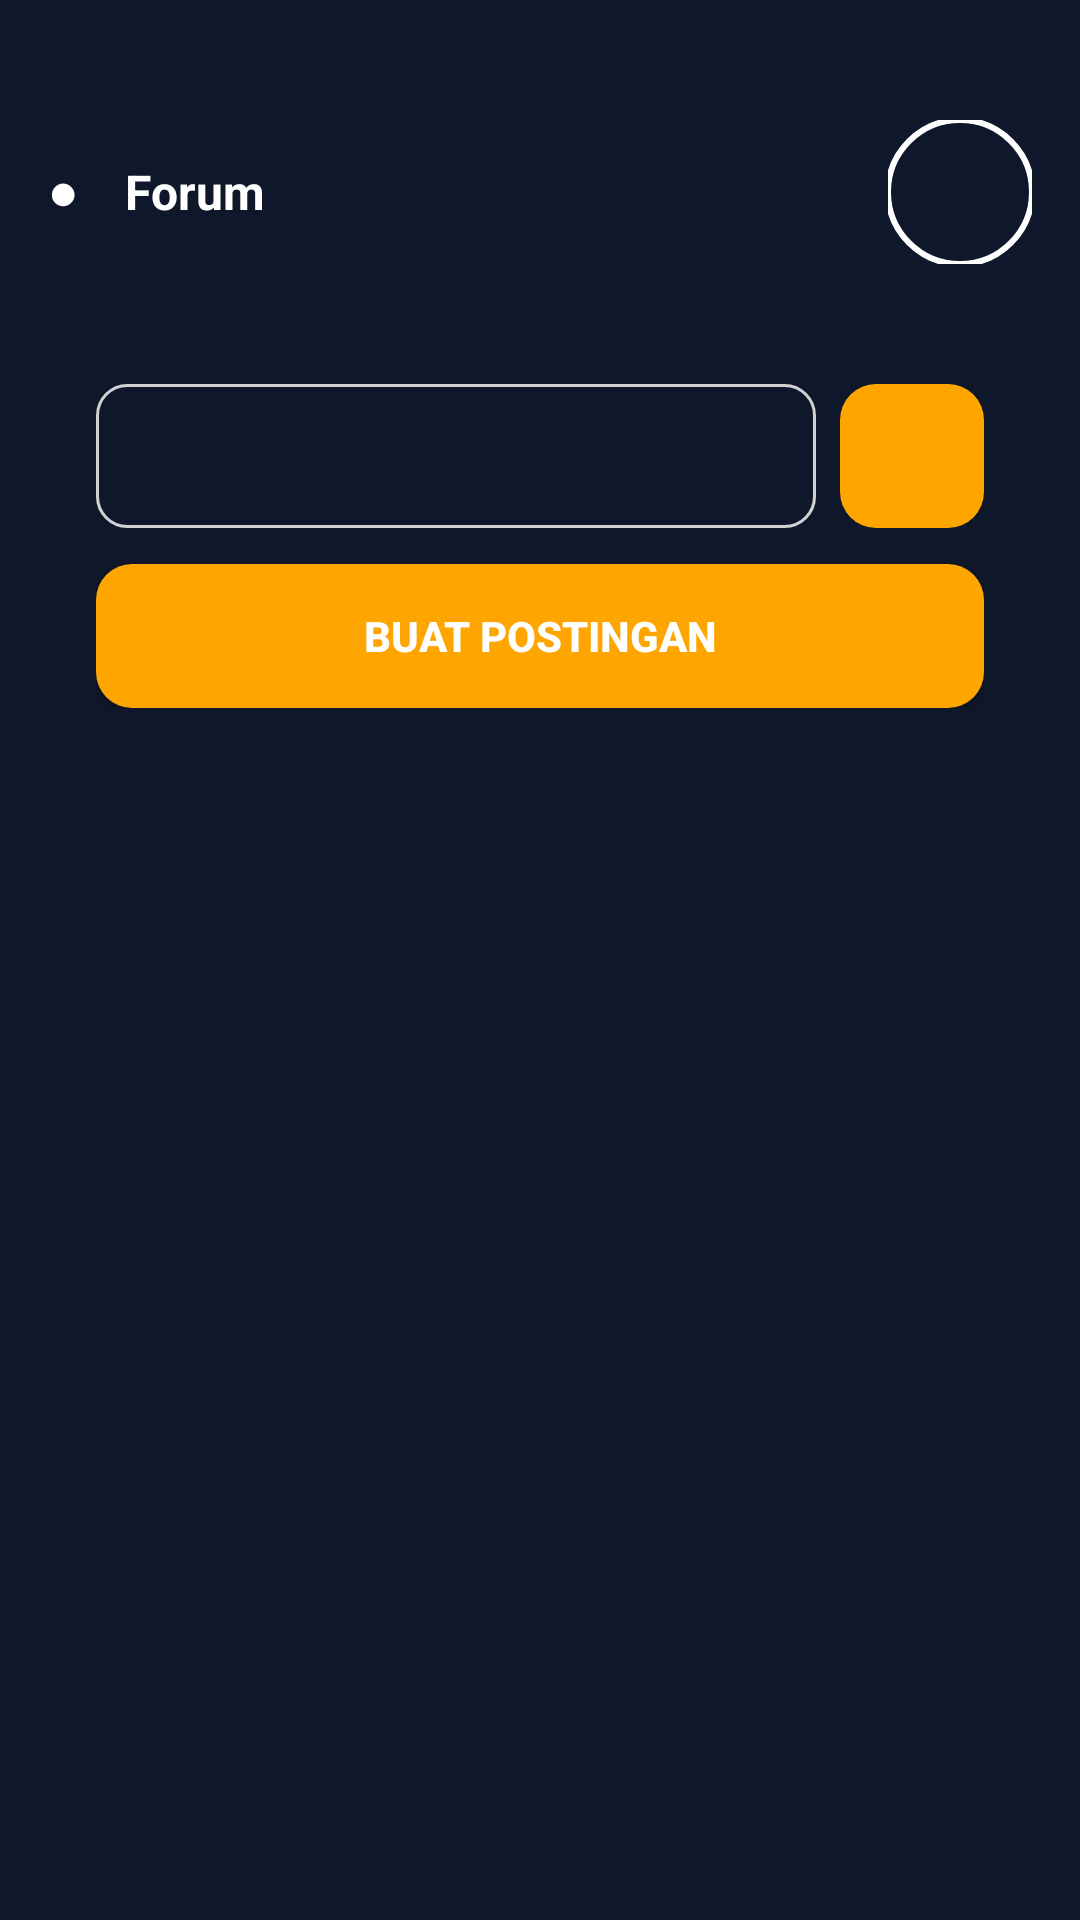

Layout XML and referenced resources for this Android screen:
<!-- AndroidManifest.xml: application theme AppTheme -->
<!-- res/layout/fragment_forum.xml -->
<?xml version="1.0" encoding="utf-8"?>
<androidx.core.widget.NestedScrollView xmlns:android="http://schemas.android.com/apk/res/android"
    xmlns:app="http://schemas.android.com/apk/res-auto"
    android:id="@+id/forumScrollView"
    android:layout_width="match_parent"
    android:layout_height="match_parent"
    android:background="@color/primary"
    android:padding="16dp">

    <LinearLayout
        android:layout_width="match_parent"
        android:layout_height="wrap_content"
        android:orientation="vertical"
        android:layout_marginTop="24dp">

        
        <LinearLayout
            android:layout_width="match_parent"
            android:layout_height="wrap_content"
            android:orientation="horizontal"
            android:gravity="center_vertical"
            android:layout_marginBottom="16dp">

            
            <TextView
                android:id="@+id/forumTitleTextView"
                android:layout_width="0dp"
                android:layout_height="wrap_content"
                android:layout_weight="1"
                android:text="●    Forum"
                android:textColor="@color/white"
                android:textStyle="bold"
                android:textSize="16sp" />


            
            <com.google.android.material.imageview.ShapeableImageView
                android:id="@+id/profileImage"
                android:layout_width="48dp"
                android:layout_height="48dp"
                android:layout_marginStart="8dp"
                android:scaleType="centerCrop"
                app:shapeAppearanceOverlay="@style/CircleImageView"
                app:strokeColor="@color/white"
                app:strokeWidth="2dp"/>

        </LinearLayout>

        
        <LinearLayout
            android:layout_width="match_parent"
            android:layout_height="wrap_content"
            android:orientation="vertical"
            android:background="@drawable/rounded_white"
            android:padding="16dp"
            android:layout_marginTop="8dp"
            android:layout_marginBottom="16dp">

            
            <LinearLayout
                android:layout_width="match_parent"
                android:layout_height="wrap_content"
                android:orientation="horizontal">

                <EditText
                    android:id="@+id/searchEditText"
                    android:layout_width="0dp"
                    android:layout_weight="1"
                    android:layout_height="48dp"
                    android:hint="Cari Topik"
                    android:textSize="14sp"
                    android:background="@drawable/edit_text_bg"
                    android:paddingHorizontal="12dp"/>

                <ImageButton
                    android:id="@+id/btnSearch"
                    android:layout_width="48dp"
                    android:layout_height="48dp"
                    android:background="@drawable/bg_button_orange"
                    android:src="@drawable/ic_search"
                    android:layout_marginStart="8dp"
                    app:tint="#FFFFFF" />
            </LinearLayout>

            
            <Button
                android:id="@+id/btnBuatPostingan"
                android:layout_width="match_parent"
                android:layout_height="48dp"
                android:text="Buat Postingan"
                android:textStyle="bold"
                android:textColor="#FFFFFF"
                android:background="@drawable/bg_button_orange"
                app:backgroundTint="@null"
                android:layout_marginTop="12dp"/>

        </LinearLayout>


        <androidx.recyclerview.widget.RecyclerView
            android:id="@+id/forumRecyclerView"
            android:layout_width="match_parent"
            android:layout_height="wrap_content"
            android:nestedScrollingEnabled="false"
            android:layout_marginBottom="16dp" />

        <ProgressBar
            android:id="@+id/forumProgressBar"
            android:layout_width="wrap_content"
            android:layout_height="wrap_content"
            android:layout_gravity="center"
            android:visibility="gone"
            style="?android:attr/progressBarStyleLarge" />

    </LinearLayout>
</androidx.core.widget.NestedScrollView>
<!-- resources referenced by this layout -->
<resources>
  <color name="primary">#0F172A</color>
  <color name="white">#FFFFFFFF</color>
  <!-- drawable bg_button_orange (drawable) -->
  <?xml version="1.0" encoding="utf-8"?>
  <shape xmlns:android="http://schemas.android.com/apk/res/android"
      android:shape="rectangle">
  
      <solid android:color="#FFA500" /> 
  
      <corners android:radius="12dp" /> 
  
      <padding
          android:left="12dp"
          android:top="8dp"
          android:right="12dp"
          android:bottom="8dp" />
  </shape>
  <!-- drawable edit_text_bg (drawable) -->
  <?xml version="1.0" encoding="utf-8"?>
  <shape xmlns:android="http://schemas.android.com/apk/res/android"
      android:shape="rectangle">
      <solid android:color="@android:color/transparent" />
      <stroke android:width="1dp" android:color="#D2D2D2" />
      <corners android:radius="10dp" />
  </shape>
  <style name="CircleImageView">
          <item name="cornerFamily">rounded</item>
          <item name="cornerSize">50%</item>
      </style>
  <style name="AppTheme" parent="Theme.Material3.Light.NoActionBar">
          <item name="android:windowBackground">@color/primary</item>
          <item name="android:statusBarColor">@color/secondary</item>
          <item name="colorOnSurface">@android:color/white</item>
          <item name="floatingActionButtonStyle">@style/FabStyle</item>
      </style>
  <color name="secondary">#F59E0B</color>
  <style name="FabStyle" parent="Widget.Design.FloatingActionButton">
          <item name="shapeAppearanceOverlay">@style/FabShape</item>
      </style>
  <style name="FabShape" parent="ShapeAppearance.MaterialComponents.SmallComponent">
          <item name="cornerSize">50%</item>
      </style>
</resources>
